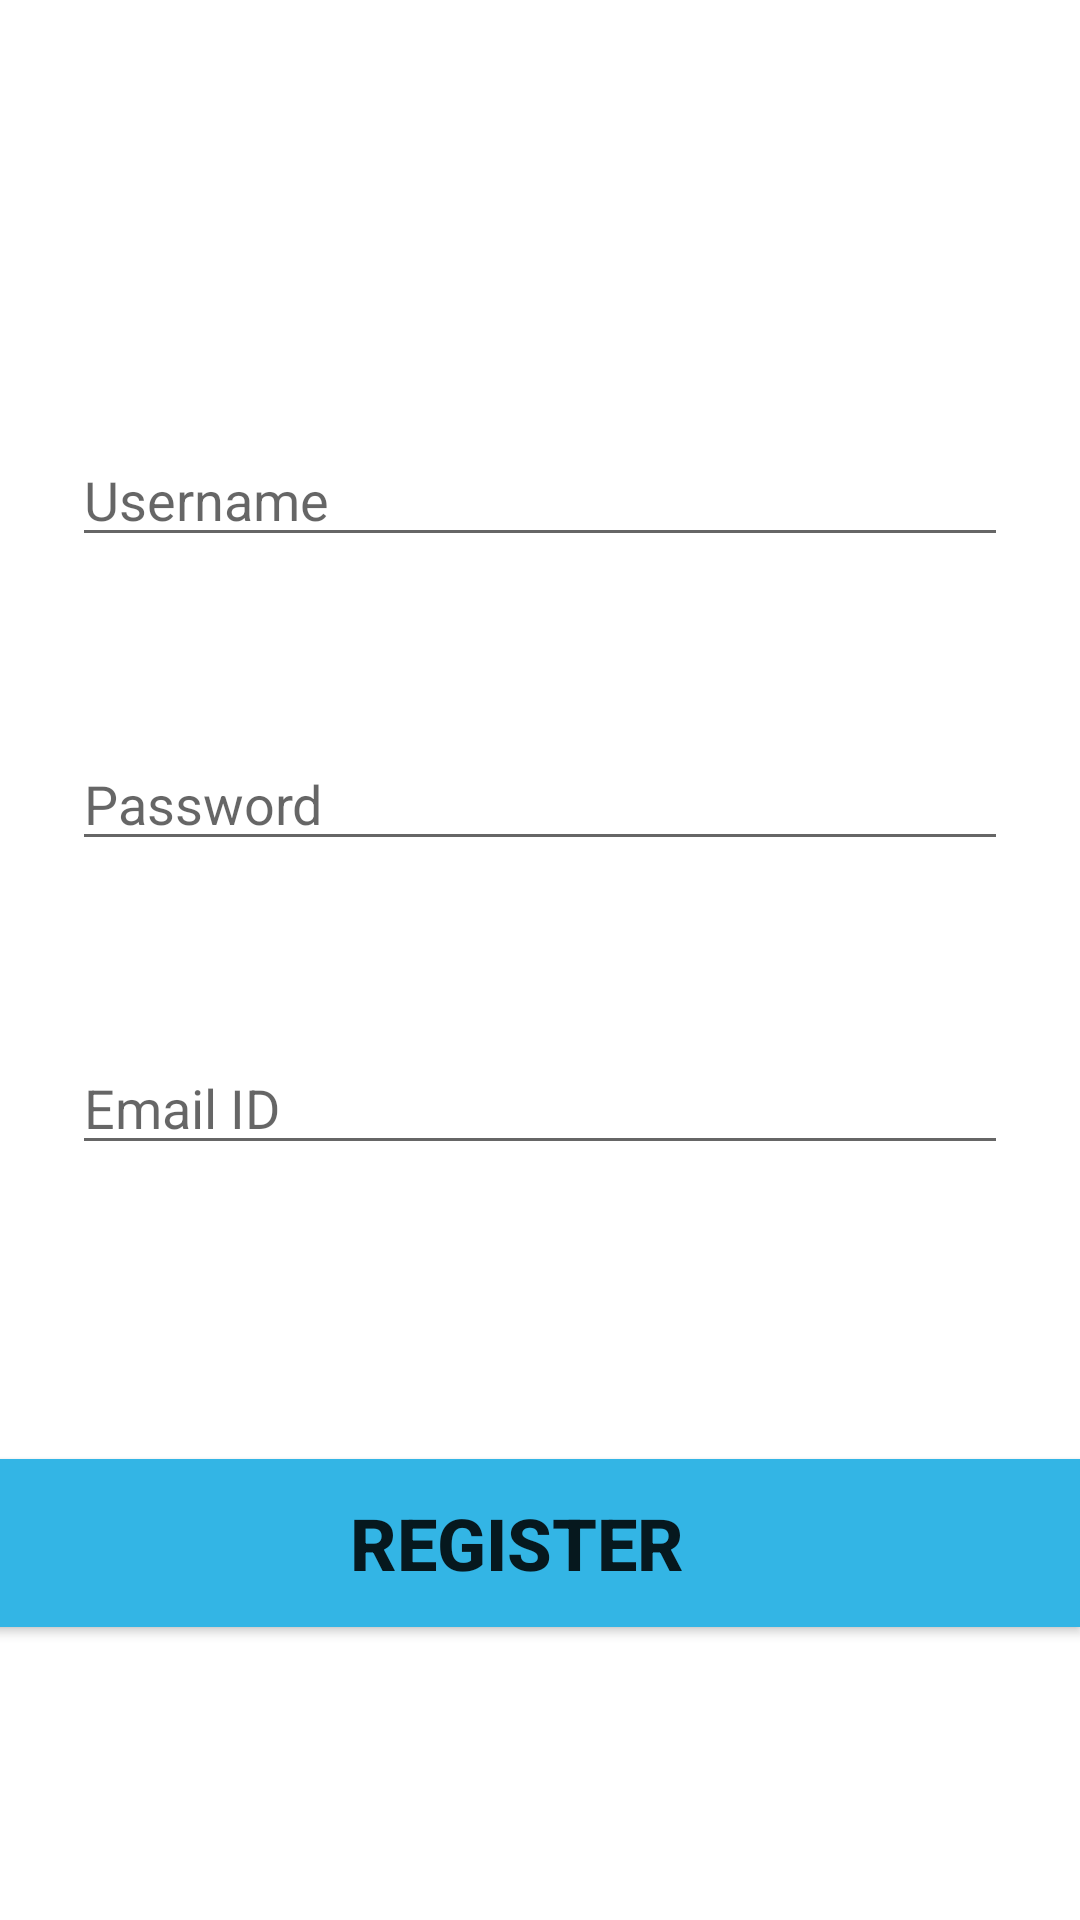

Write the Android layout XML for this screen, with the resource values it uses.
<!-- AndroidManifest.xml: application theme Theme.Talkify -->
<!-- res/layout/activity_register.xml -->
<?xml version="1.0" encoding="utf-8"?>
<androidx.constraintlayout.widget.ConstraintLayout xmlns:android="http://schemas.android.com/apk/res/android"
    xmlns:app="http://schemas.android.com/apk/res-auto"
    xmlns:tools="http://schemas.android.com/tools"
    android:layout_width="match_parent"
    android:layout_height="match_parent"
    android:background="@drawable/gradient_register"
    tools:context=".MainActivity">

    <TextView
        android:id="@+id/textView"
        android:layout_width="wrap_content"
        android:layout_height="wrap_content"
        android:text="Registeration"
        android:textColor="#FFFFFF"
        android:textSize="36sp"
        android:textStyle="bold"
        app:layout_constraintEnd_toEndOf="parent"
        app:layout_constraintStart_toStartOf="parent"
        tools:layout_editor_absoluteY="80dp" />

    <EditText
        android:id="@+id/userEditText"
        android:layout_width="0dp"
        android:layout_height="wrap_content"
        android:layout_marginStart="24dp"
        android:layout_marginLeft="24dp"
        android:layout_marginTop="96dp"
        android:layout_marginEnd="24dp"
        android:layout_marginRight="24dp"
        android:ems="10"
        android:hint="Username"
        android:inputType="textPersonName"
        app:layout_constraintEnd_toEndOf="parent"
        app:layout_constraintHorizontal_bias="0.497"
        app:layout_constraintStart_toStartOf="parent"
        app:layout_constraintTop_toBottomOf="@+id/textView" />

    <EditText
        android:id="@+id/PassEditText"
        android:layout_width="0dp"
        android:layout_height="wrap_content"
        android:layout_marginStart="24dp"
        android:layout_marginLeft="24dp"
        android:layout_marginTop="60dp"
        android:layout_marginEnd="24dp"
        android:layout_marginRight="24dp"
        android:ems="10"
        android:hint="Password"
        android:inputType="textPassword"
        app:layout_constraintEnd_toEndOf="parent"
        app:layout_constraintHorizontal_bias="0.497"
        app:layout_constraintStart_toStartOf="parent"
        app:layout_constraintTop_toBottomOf="@+id/userEditText" />

    <EditText
        android:id="@+id/emailEditText"
        android:layout_width="0dp"
        android:layout_height="wrap_content"
        android:layout_marginStart="24dp"
        android:layout_marginLeft="24dp"
        android:layout_marginTop="60dp"
        android:layout_marginEnd="24dp"
        android:layout_marginRight="24dp"
        android:ems="10"
        android:hint="Email ID"
        android:inputType="textEmailAddress"
        app:layout_constraintEnd_toEndOf="parent"
        app:layout_constraintStart_toStartOf="parent"
        app:layout_constraintTop_toBottomOf="@+id/PassEditText" />

    <Button
        android:id="@+id/buttonRegister"
        android:layout_width="375dp"
        android:layout_height="56dp"
        android:layout_marginStart="24dp"
        android:layout_marginLeft="24dp"
        android:layout_marginEnd="24dp"
        android:layout_marginRight="24dp"
        android:background="@android:color/holo_blue_light"
        android:text="Register"
        android:textSize="24sp"
        android:textStyle="bold"
        app:backgroundTint="@android:color/holo_blue_light"
        app:layout_constraintBottom_toBottomOf="parent"
        app:layout_constraintEnd_toEndOf="parent"
        app:layout_constraintHorizontal_bias="0.628"
        app:layout_constraintStart_toStartOf="parent"
        app:layout_constraintTop_toBottomOf="@+id/emailEditText" />

</androidx.constraintlayout.widget.ConstraintLayout>
<!-- resources referenced by this layout -->
<resources>
  <style name="Theme.Talkify" parent="Theme.MaterialComponents.DayNight.DarkActionBar">
          
          <item name="colorPrimary">@color/purple_500</item>
          <item name="colorPrimaryVariant">@color/purple_700</item>
          <item name="colorOnPrimary">@color/white</item>
          
          <item name="colorSecondary">@color/teal_200</item>
          <item name="colorSecondaryVariant">@color/teal_700</item>
          <item name="colorOnSecondary">@color/black</item>
          
          <item name="android:statusBarColor" tools:targetApi="l">?attr/colorPrimaryVariant</item>
          
      </style>
  <!-- not gathered from this repository: default colours our renderer supplied (Android Studio template values) -->
  <color name="purple_500">#FF6200EE</color>
  <color name="purple_700">#FF3700B3</color>
  <color name="teal_200">#FF03DAC5</color>
  <color name="teal_700">#FF018786</color>
  <color name="black">#FF000000</color>
  <color name="white">#FFFFFFFF</color>
</resources>
